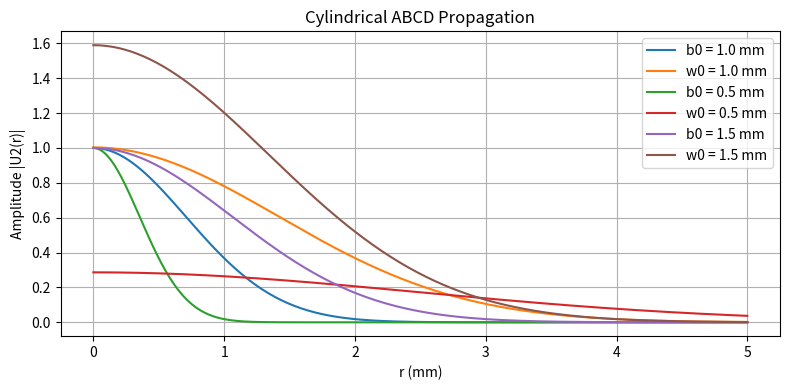

Reproduce this figure in Python.
import numpy as np
from scipy.special import j0
import matplotlib.pyplot as plt


def cylindrical_abcd_propagation_batch(U1_batch, r, wavelength, abcd):
    """
    Vectorized ABCD propagation of multiple cylindrically symmetric field profiles
    using Hankel-like integral.

    Parameters:
        U1_batch: ndarray, shape (N_profiles, N_r)
                  Input fields sampled over radial grid r
        r:        ndarray, shape (N_r,)
                  Radial coordinates (in meters), linearly spaced
        wavelength: float
                  Wavelength in meters
        abcd:     tuple (A, B, C, D)
                  ABCD matrix of the system

    Returns:
        U2_batch: ndarray, shape (N_profiles, N_r)
                  Output fields sampled over the same radial grid r
    """
    A, B, C, D = abcd
    k = 2 * np.pi / wavelength
    N_profiles, N_r = U1_batch.shape

    # Assume linear spacing of r
    dr = r[1] - r[0]
    
    # Precompute kernel matrix: J0(k r1 r2 / B)
    r1 = r.reshape(1, -1)
    r2 = r.reshape(-1, 1)
    kernel = j0(k * r1 * r2 / B)  # shape (N_r, N_r)

    # Precompute phase and prefactor
    phase_input = np.exp(1j * k * A * r / (2 * B) * r)         # shape (N_r,)
    phase_output = np.exp(1j * k * D * r / (2 * B) * r)        # shape (N_r,)
    prefactor = phase_output / (1j * wavelength * B)           # shape (N_r,)

    # Multiply each input profile by phase_input and r
    U1_weighted = U1_batch * (phase_input * r)                 # shape (N_profiles, N_r)

    # Matrix multiplication: (N_profiles, N_r) @ (N_r, N_r)
    U2_batch = U1_weighted @ kernel.T                          # shape (N_profiles, N_r)

    # Multiply each row of result by prefactor
    U2_batch *= dr * prefactor                                 # broadcasting

    return U2_batch

# Parameters
wavelength = 633e-9
z = 8.59
A, B, C, D = 1, z, 0, 1

# Radial grid
N_r = 300
r = np.linspace(0, 5e-3, N_r)

# Example: 3 Gaussian beams with different waists
w0_list = [1e-3, 0.5e-3, 1.5e-3]
U1_batch = np.array([np.exp(-r**2 / w0**2) for w0 in w0_list])

# Propagate all
U2_batch = cylindrical_abcd_propagation_batch(U1_batch, r, wavelength, (A, B, C, D)) * 12.6

# Plotting
plt.figure(figsize=(8, 4))
for i, w0 in enumerate(w0_list):
    plt.plot(r * 1e3, np.abs(U1_batch[i]), label=f"b0 = {w0*1e3:.1f} mm")
    plt.plot(r * 1e3, np.abs(U2_batch[i]), label=f"w0 = {w0*1e3:.1f} mm")
plt.xlabel("r (mm)")
plt.ylabel("Amplitude |U2(r)|")
plt.grid(True)
plt.legend()
plt.title("Cylindrical ABCD Propagation")
plt.tight_layout()
plt.show()
